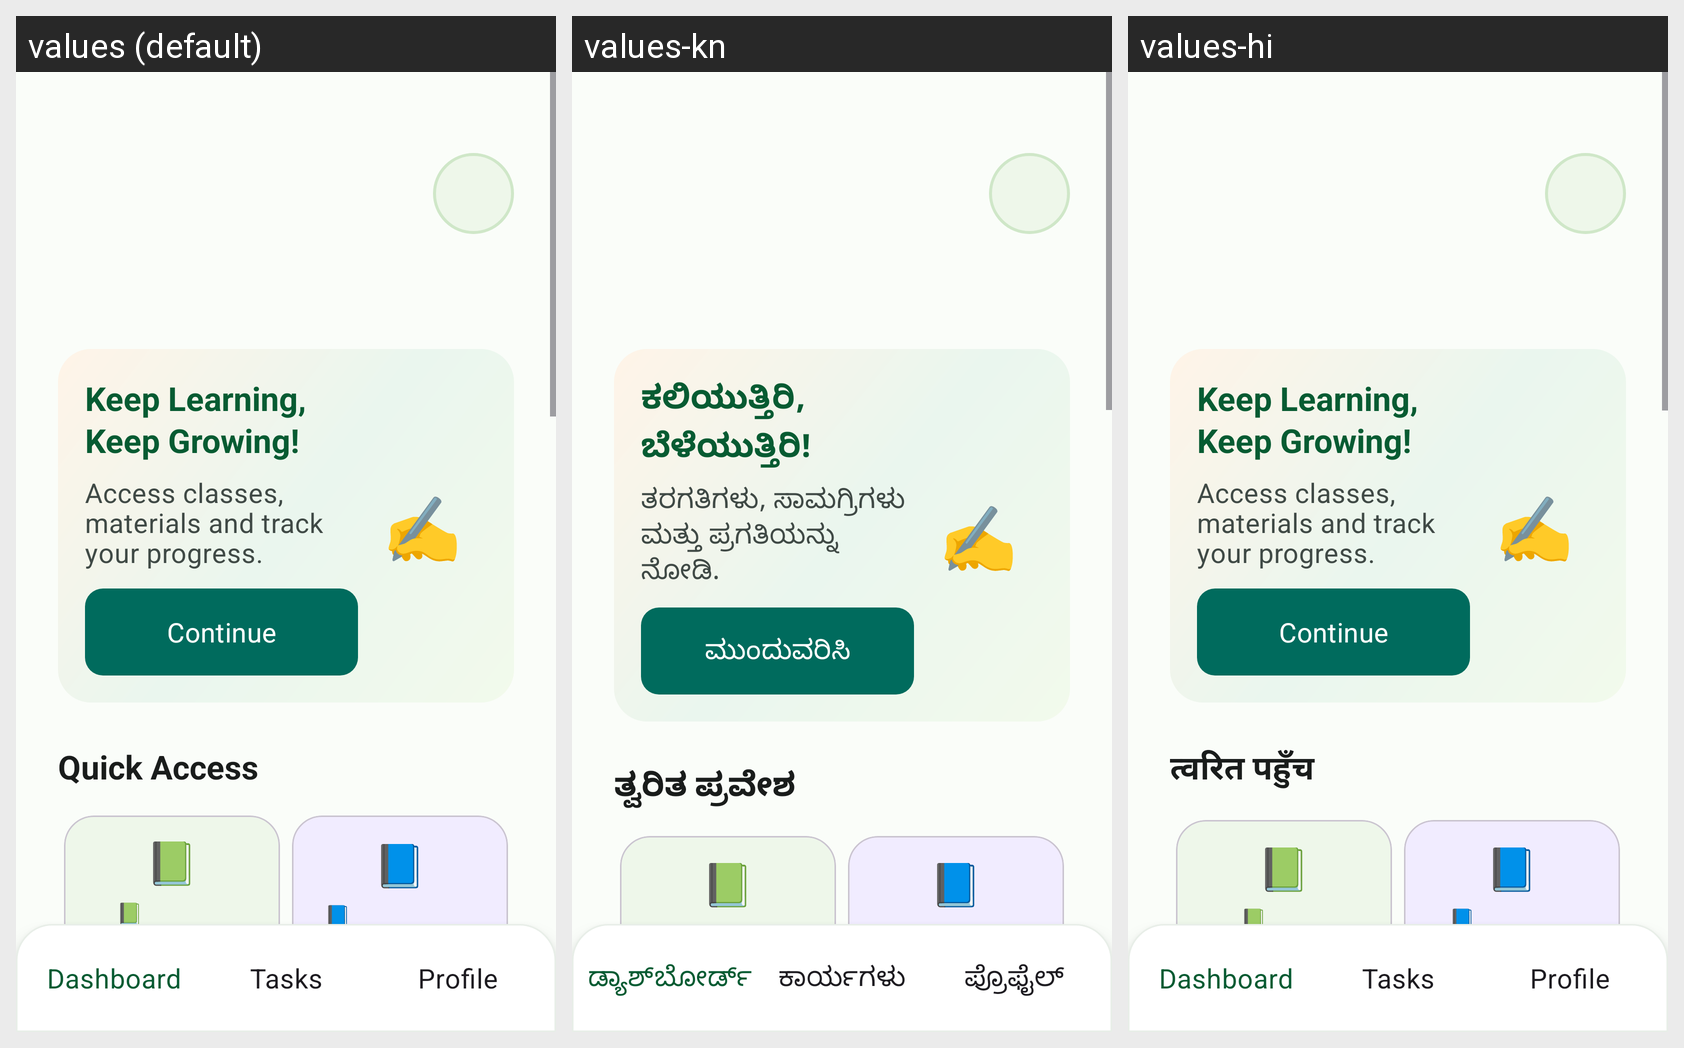

Strings drawn on this Android screen and how each of the app's shown locales translates them:
Android screen res/layout/activity_home.xml rendered under 3 locales, left to right: values (default), values-kn, values-hi. Device: Nexus 5 (rendered at 1080×1920; each locale shown at half size, 540×960, under a caption strip naming it); theme Theme.NimmaGuru.
Strings drawn on this screen, with the default value and each locale's value (text and hints the layout hard-codes, and strings that could not be matched under every locale, appear in the picture but are not listed):

home_hero_title
  values: Keep Learning,
      Keep Growing!
  values-kn: ಕಲಿಯುತ್ತಿರಿ,
      ಬೆಳೆಯುತ್ತಿರಿ!
  values-hi: Keep Learning,
      Keep Growing!

home_hero_subtitle
  values: Access classes, materials and track your progress.
  values-kn: ತರಗತಿಗಳು, ಸಾಮಗ್ರಿಗಳು ಮತ್ತು ಪ್ರಗತಿಯನ್ನು ನೋಡಿ.
  values-hi: Access classes, materials and track your progress.

continue_learning
  values: Continue
  values-kn: ಮುಂದುವರಿಸಿ
  values-hi: Continue

home_illustration
  values: ✍️
  values-kn: ✍️
  values-hi: ✍️

quick_access
  values: Quick Access
  values-kn: ತ್ವರಿತ ಪ್ರವೇಶ
  values-hi: त्वरित पहुँच

my_classes
  values: 📗
      My Classes
  values-kn: 📗
      ನನ್ನ ತರಗತಿಗಳು
  values-hi: 📗
      मेरी कक्षाएं

study_materials
  values: 📘
      Study Materials
  values-kn: 📘
      ಅಧ್ಯಯನ ಸಾಮಗ್ರಿ
  values-hi: 📘
      अध्ययन सामग्री

nav_dashboard
  values: Dashboard
  values-kn: ಡ್ಯಾಶ್‌ಬೋರ್ಡ್
  values-hi: Dashboard  [not translated; the default value is used]

nav_tasks_connect
  values: Tasks
  values-kn: ಕಾರ್ಯಗಳು
  values-hi: Tasks  [not translated; the default value is used]

nav_profile
  values: Profile
  values-kn: ಪ್ರೊಫೈಲ್
  values-hi: Profile
